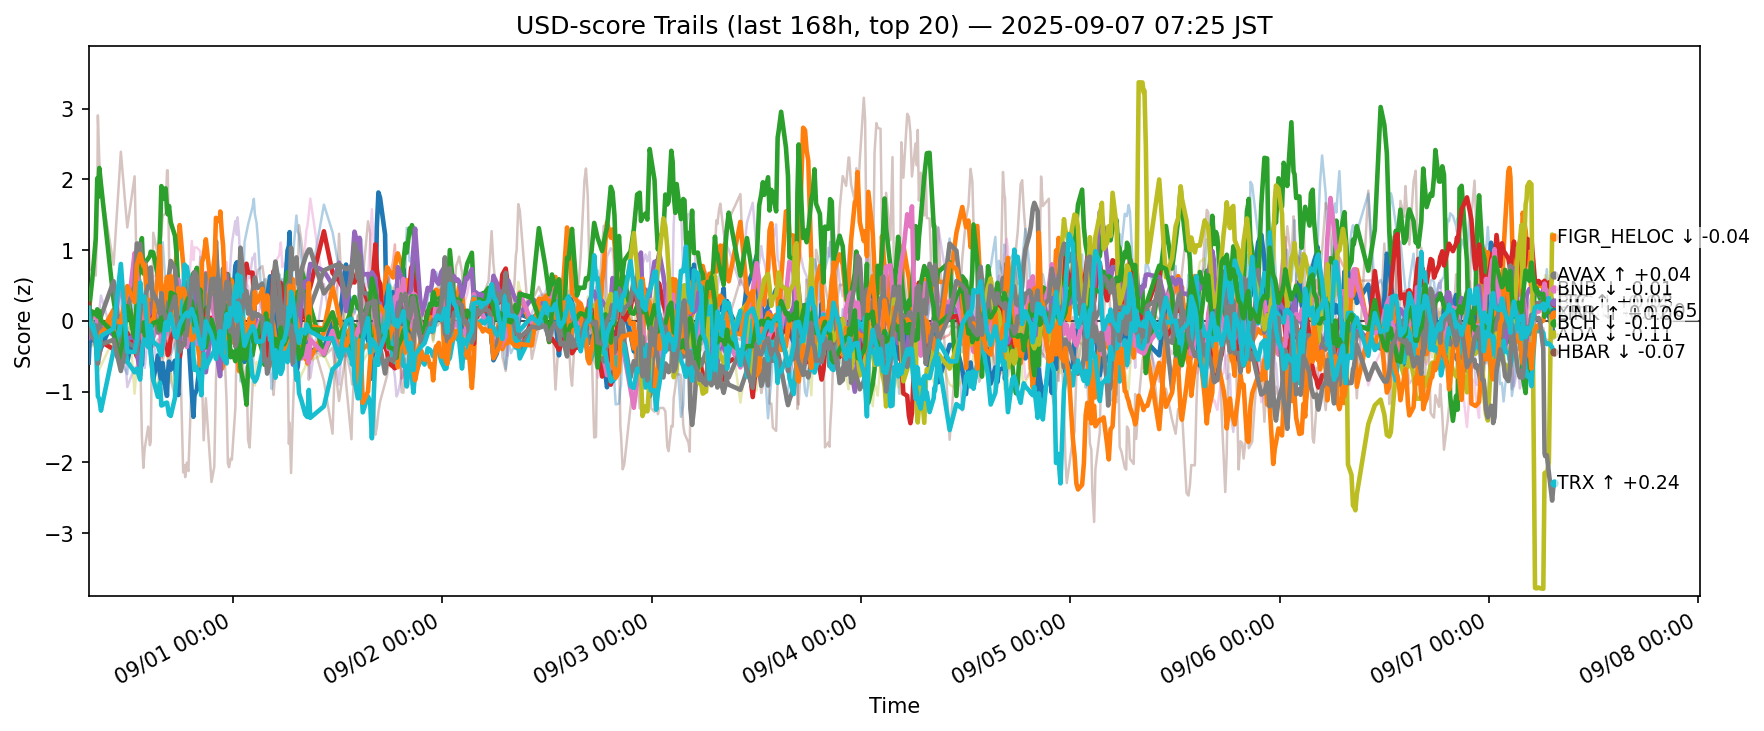

Data behind this chart, as committed beside it:
ts, side, symbol, score
2025-08-30 22:26:11.754211+00:00, usd, ADA, -0.5906
2025-08-30 22:26:11.754211+00:00, usd, AVAX, 0.2108
2025-08-30 22:26:11.754211+00:00, usd, BCH, -0.1565
2025-08-30 22:26:11.754211+00:00, usd, BNB, 0.2417
2025-08-30 22:26:11.754211+00:00, usd, BTC, -0.2442
2025-08-30 22:26:11.754211+00:00, usd, CRO, 1.134
2025-08-30 22:26:11.754211+00:00, usd, DOGE, -0.06063
2025-08-30 22:26:11.754211+00:00, usd, ETH, 0.02702
2025-08-30 22:26:11.754211+00:00, usd, HBAR, -0.1226
2025-08-30 22:26:11.754211+00:00, usd, HYPE, -0.7022
2025-08-30 22:26:11.754211+00:00, usd, LINK, 0.1626
2025-08-30 22:26:11.754211+00:00, usd, LTC, 0.07291
2025-08-30 22:26:11.754211+00:00, usd, SHIB, -0.08971
2025-08-30 22:26:11.754211+00:00, usd, SOL, 0.1507
2025-08-30 22:26:11.754211+00:00, usd, SUI, -0.07866
2025-08-30 22:26:11.754211+00:00, usd, TON, 0.1937
2025-08-30 22:26:11.754211+00:00, usd, TRX, -0.07775
2025-08-30 22:26:11.754211+00:00, usd, UNI, 0.1403
2025-08-30 22:26:11.754211+00:00, usd, XLM, -0.4533
2025-08-30 22:26:11.754211+00:00, usd, XRP, 0.1857
2025-08-30 22:33:12.312852+00:00, usd, ADA, -0.2613
2025-08-30 22:33:12.312852+00:00, usd, AVAX, 0.09714
2025-08-30 22:33:12.312852+00:00, usd, BCH, 0.2445
2025-08-30 22:33:12.312852+00:00, usd, BNB, 0.02568
2025-08-30 22:33:12.312852+00:00, usd, BTC, -0.07759
2025-08-30 22:33:12.312852+00:00, usd, CRO, 0.7201
2025-08-30 22:33:12.312852+00:00, usd, DOGE, 0.1172
2025-08-30 22:33:12.312852+00:00, usd, ETH, -0.04967
2025-08-30 22:33:12.312852+00:00, usd, HBAR, -0.1008
2025-08-30 22:33:12.312852+00:00, usd, HYPE, -0.363
2025-08-30 22:33:12.312852+00:00, usd, LINK, 0.07272
2025-08-30 22:33:12.312852+00:00, usd, LTC, -0.01189
2025-08-30 22:33:12.312852+00:00, usd, SHIB, 0.01019
2025-08-30 22:33:12.312852+00:00, usd, SOL, -0.2171
2025-08-30 22:33:12.312852+00:00, usd, SUI, -0.002992
2025-08-30 22:33:12.312852+00:00, usd, TON, 0.1813
2025-08-30 22:33:12.312852+00:00, usd, TRX, -0.1386
2025-08-30 22:33:12.312852+00:00, usd, UNI, -0.0399
2025-08-30 22:33:12.312852+00:00, usd, XLM, -0.24
2025-08-30 22:33:12.312852+00:00, usd, XRP, -0.02276
2025-08-30 22:50:54.828795+00:00, usd, ADA, -0.274
2025-08-30 22:50:54.828795+00:00, usd, AVAX, 0.1281
2025-08-30 22:50:54.828795+00:00, usd, BCH, 0.5824
2025-08-30 22:50:54.828795+00:00, usd, BNB, -0.06673
2025-08-30 22:50:54.828795+00:00, usd, BTC, -0.1284
2025-08-30 22:50:54.828795+00:00, usd, CRO, 0.7245
2025-08-30 22:50:54.828795+00:00, usd, DOGE, 0.0676
2025-08-30 22:50:54.828795+00:00, usd, ETH, -0.06386
2025-08-30 22:50:54.828795+00:00, usd, HBAR, -0.004603
2025-08-30 22:50:54.828795+00:00, usd, HYPE, -0.3281
2025-08-30 22:50:54.828795+00:00, usd, LINK, -0.212
2025-08-30 22:50:54.828795+00:00, usd, LTC, 0.1319
2025-08-30 22:50:54.828795+00:00, usd, SHIB, 0.04036
2025-08-30 22:50:54.828795+00:00, usd, SOL, -0.2402
2025-08-30 22:50:54.828795+00:00, usd, SUI, 0.0441
2025-08-30 22:50:54.828795+00:00, usd, TON, 0.1394
2025-08-30 22:50:54.828795+00:00, usd, TRX, -0.2056
2025-08-30 22:50:54.828795+00:00, usd, UNI, 0.05576
2025-08-30 22:50:54.828795+00:00, usd, XLM, -0.3614
2025-08-30 22:50:54.828795+00:00, usd, XRP, -0.0859
... 12,620 more rows
